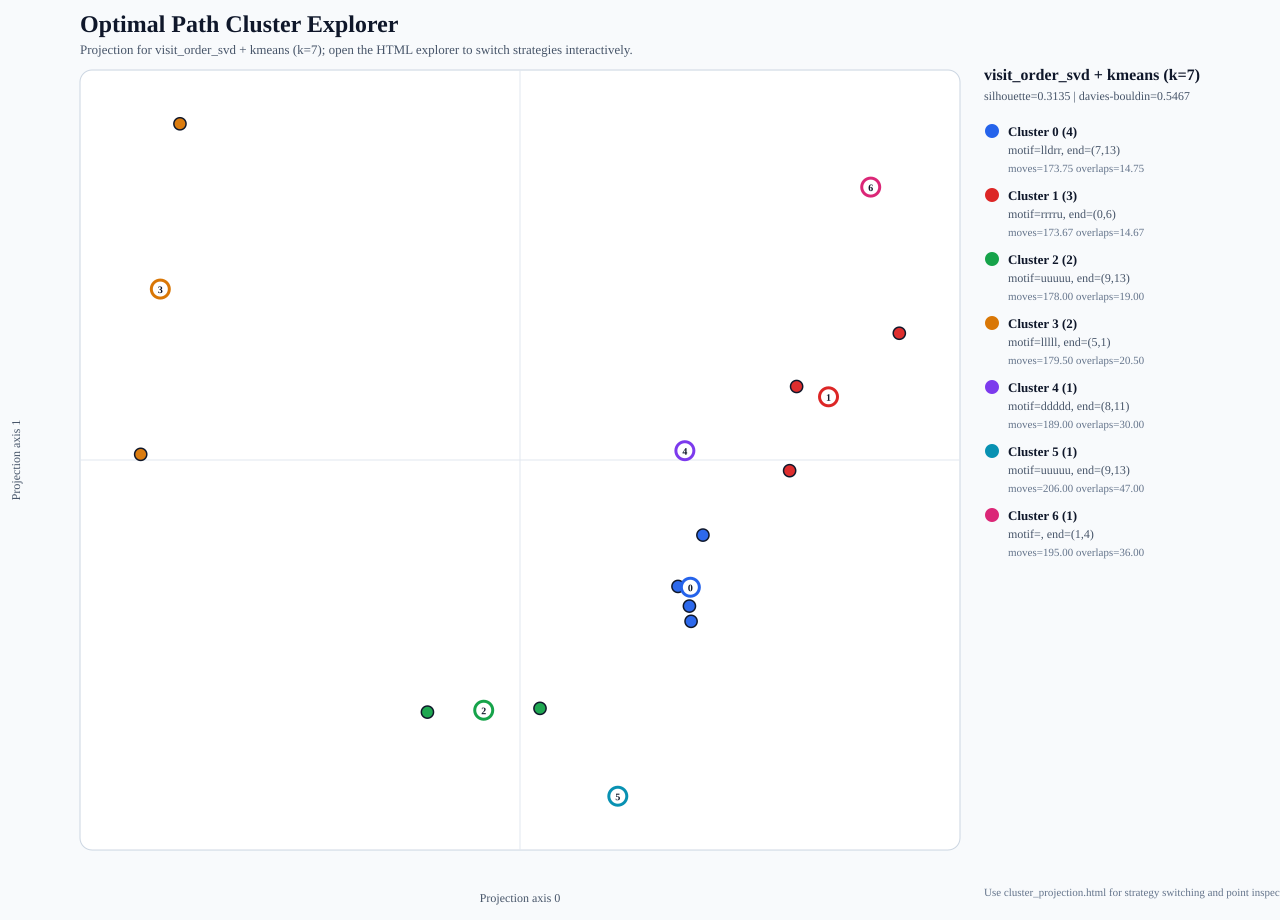

Data behind this chart, as committed beside it:
index, size, seed, open_cells, start_row, start_col, end_row, end_col, moves, overlaps, path, grid, image, source, source_id, user, config_id, config_label, move_fraction_u, move_fraction_d, move_fraction_l, move_fraction_r, turn_rate, mean_run_length
49, 14, 3, 160, 0, 0, 7, 13, 170, 11, rrrrrrlldlllldrrrrrdllllldrrrrrdllllldrr…, 11111110111111/11111000111111/1111110111…, human_images/human_config3_attempt0049.s…, human, human-49, z7xngq, 3, config 3, 0.1412, 0.1824, 0.3, 0.3765, 0.5089, 1.954
56, 14, 3, 160, 0, 0, 7, 13, 172, 13, rrrrrrlldlllldrrrrrdllllldrrrrrdllllldrr…, 11111110111111/11111000111111/1111110111…, human_images/human_config3_attempt0056.s…, human, human-56, espazt, 3, config 3, 0.1395, 0.1802, 0.3023, 0.3779, 0.4211, 2.356
37, 14, 3, 160, 0, 0, 7, 13, 174, 15, rrrrrrlldlllldrrrrrdllllldrrrrrdllllldrr…, 11111110111111/11111000111111/1111110111…, human_images/human_config3_attempt0037.s…, human, human-37, 6mncs5, 3, config 3, 0.1667, 0.2069, 0.2759, 0.3506, 0.4855, 2.047
75, 14, 3, 160, 0, 0, 1, 12, 179, 20, rrrrrrlldlllldrrrrrdllllldddruurdddruuur…, 11111110111111/11111000111111/1111110111…, human_images/human_config3_attempt0075.s…, human, human-75, 02q6hy, 3, config 3, 0.2514, 0.257, 0.2123, 0.2793, 0.4831, 2.057
42, 14, 3, 160, 0, 0, 2, 11, 173, 14, rrrrrrlldlllldddddrrdrrdddlllldddrrrrrrr…, 11111110111111/11111000111111/1111110111…, human_images/human_config3_attempt0042.s…, human, human-42, zizsmx, 3, config 3, 0.1561, 0.1676, 0.3064, 0.3699, 0.343, 2.883
67, 14, 3, 160, 0, 0, 7, 13, 172, 13, ddddddrrdrrdddlllldddrrrrrrrrrrrrruuuudd…, 11111110111111/11111000111111/1111110111…, human_images/human_config3_attempt0067.s…, human, human-67, nnqd8q, 3, config 3, 0.1453, 0.186, 0.2965, 0.3721, 0.3099, 3.185
63, 14, 3, 160, 0, 0, 0, 6, 176, 17, rrrdllldrrrdllldrrrdllldrrdrurddddlllldd…, 11111110111111/11111000111111/1111110111…, human_images/human_config3_attempt0063.s…, human, human-63, jww8vb, 3, config 3, 0.1989, 0.1989, 0.2841, 0.3182, 0.52, 1.913
22, 14, 3, 160, 0, 0, 5, 1, 182, 23, rrrrrrllddrdrruruurrrrrddddddduuulllrruu…, 11111110111111/11111000111111/1111110111…, human_images/human_config3_attempt0022.s…, human, human-22, z4siol, 3, config 3, 0.2143, 0.2418, 0.2692, 0.2747, 0.3702, 2.676
50, 14, 3, 160, 0, 0, 6, 7, 177, 18, rrrrrrlldlllldddddruuuurrrrdlllddddruuur…, 11111110111111/11111000111111/1111110111…, human_images/human_config3_attempt0050.s…, human, human-50, rxswju, 3, config 3, 0.1582, 0.1921, 0.3051, 0.3446, 0.3864, 2.565
71, 14, 3, 160, 0, 0, 9, 13, 180, 21, rrrrrrlldlllldrrrrrdllllldrrrrdlllldrrdr…, 11111110111111/11111000111111/1111110111…, human_images/human_config3_attempt0071.s…, human, human-71, pd8p8o, 3, config 3, 0.2111, 0.2611, 0.2278, 0.3, 0.4804, 2.069
29, 14, 3, 160, 0, 0, 9, 13, 176, 17, rrrrrrlldlllldrrrrrdllllldddruurdddruuur…, 11111110111111/11111000111111/1111110111…, human_images/human_config3_attempt0029.s…, human, human-29, 02w4ix, 3, config 3, 0.2614, 0.3125, 0.1761, 0.25, 0.4343, 2.286
30, 14, 3, 160, 0, 0, 8, 11, 189, 30, rrrrrrlldlllldrrrrrdddddddddddllllluuurr…, 11111110111111/11111000111111/1111110111…, human_images/human_config3_attempt0030.s…, human, human-30, wp57tp, 3, config 3, 0.2063, 0.2487, 0.2434, 0.3016, 0.3085, 3.203
38, 14, 3, 160, 0, 0, 1, 4, 195, 36, rdldddddrrdrrddddddlllluuurrrddlllrudurr…, 11111110111111/11111000111111/1111110111…, human_images/human_config3_attempt0038.s…, human, human-38, nr2iov, 3, config 3, 0.2256, 0.2308, 0.2615, 0.2821, 0.4485, 2.216
60, 14, 3, 160, 0, 0, 9, 13, 206, 47, ddddddruuuuuurdddddddruuuuuuurdddddddddd…, 11111110111111/11111000111111/1111110111…, human_images/human_config3_attempt0060.s…, human, human-60, gi4o94, 3, config 3, 0.3301, 0.3738, 0.1165, 0.1796, 0.3268, 3.029
